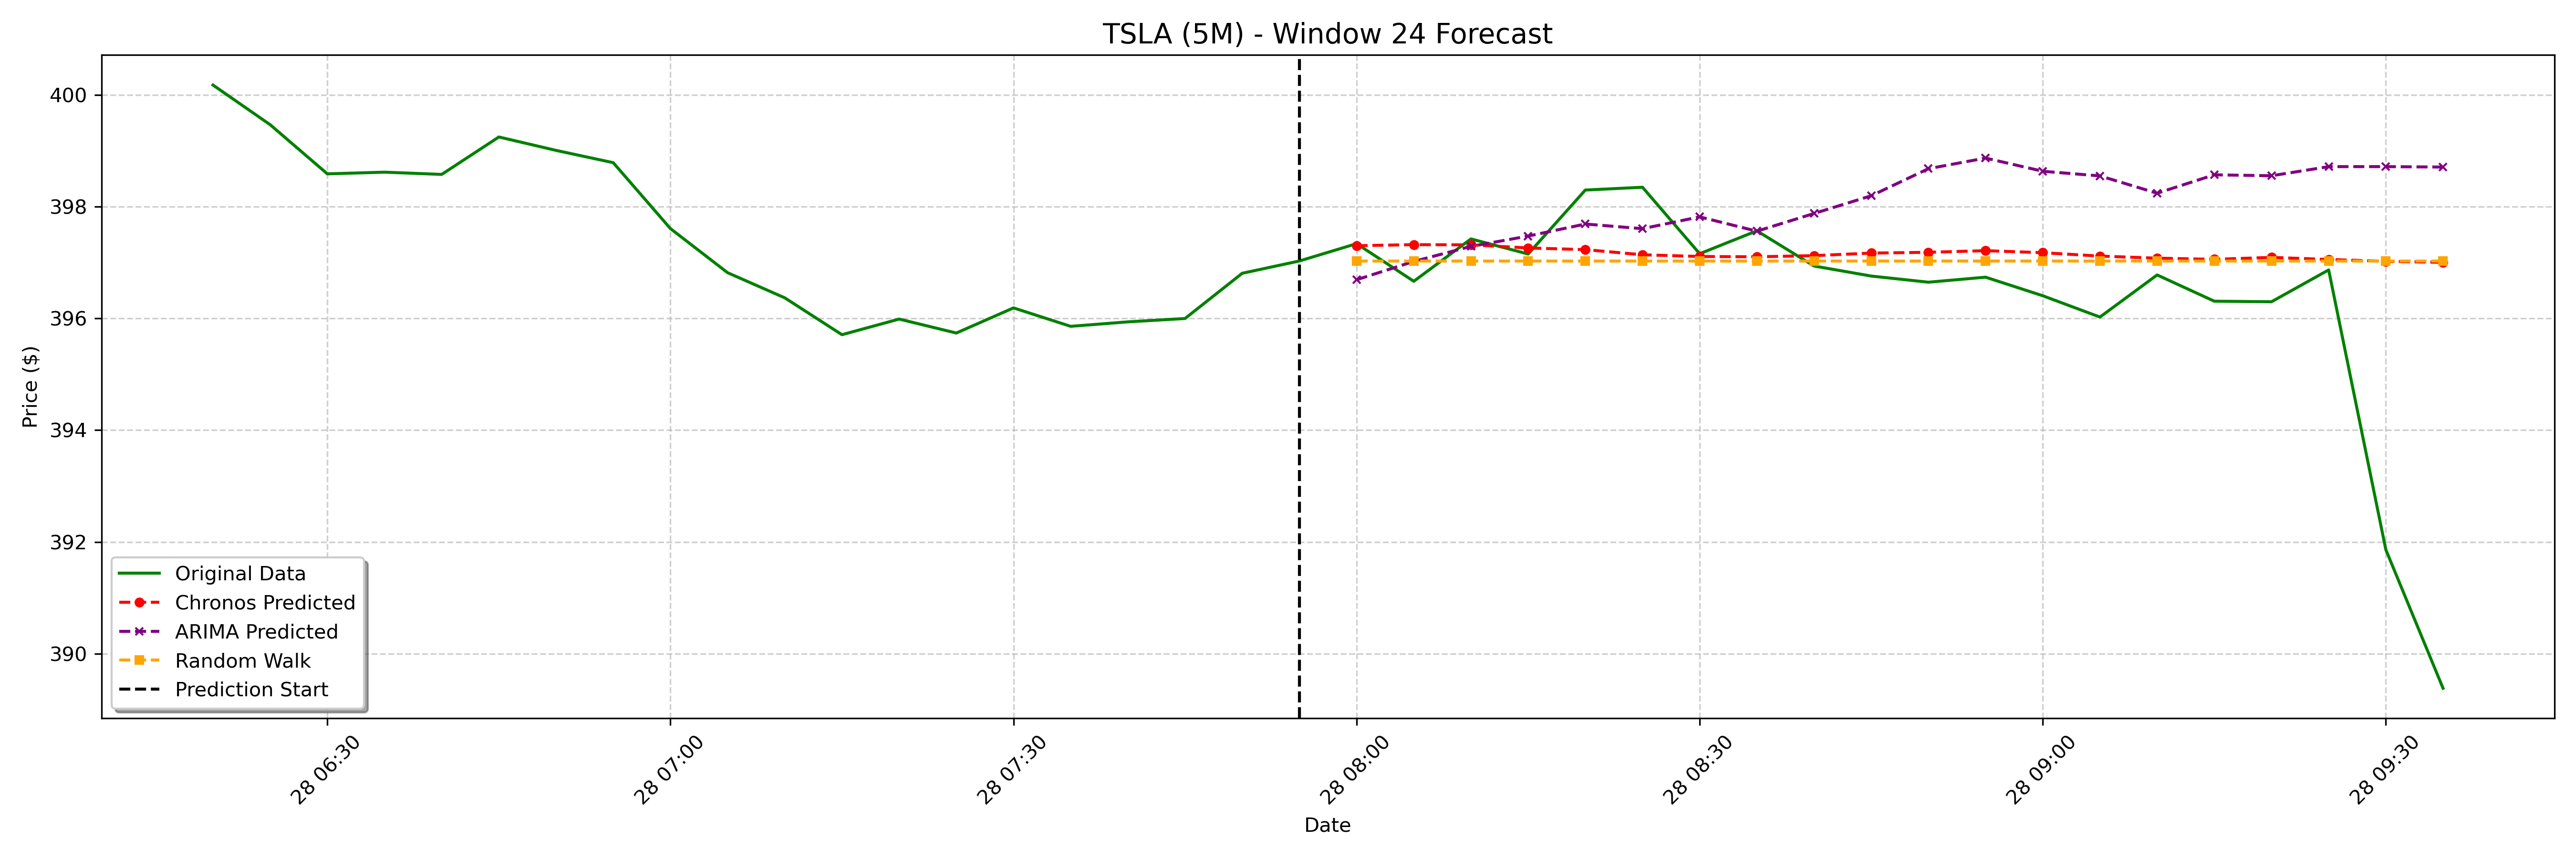

The file beside this chart, header and first rows:
date, actual, chronos_forecast, arima_forecast, random_walk_forecast
2025-01-28 08:00:00-05:00, 397.3, 397.3, 396.7, 397
2025-01-28 08:05:00-05:00, 396.7, 397.3, 397, 397
2025-01-28 08:10:00-05:00, 397.4, 397.3, 397.3, 397
2025-01-28 08:15:00-05:00, 397.2, 397.3, 397.5, 397
2025-01-28 08:20:00-05:00, 398.3, 397.2, 397.7, 397
2025-01-28 08:25:00-05:00, 398.4, 397.1, 397.6, 397
2025-01-28 08:30:00-05:00, 397.2, 397.1, 397.8, 397
2025-01-28 08:35:00-05:00, 397.6, 397.1, 397.6, 397
2025-01-28 08:40:00-05:00, 396.9, 397.1, 397.9, 397
2025-01-28 08:45:00-05:00, 396.8, 397.2, 398.2, 397
2025-01-28 08:50:00-05:00, 396.6, 397.2, 398.7, 397
2025-01-28 08:55:00-05:00, 396.7, 397.2, 398.9, 397
2025-01-28 09:00:00-05:00, 396.4, 397.2, 398.6, 397
2025-01-28 09:05:00-05:00, 396, 397.1, 398.6, 397
2025-01-28 09:10:00-05:00, 396.8, 397.1, 398.2, 397
2025-01-28 09:15:00-05:00, 396.3, 397.1, 398.6, 397
2025-01-28 09:20:00-05:00, 396.3, 397.1, 398.6, 397
2025-01-28 09:25:00-05:00, 396.9, 397.1, 398.7, 397
2025-01-28 09:30:00-05:00, 391.9, 397, 398.7, 397
2025-01-28 09:35:00-05:00, 389.4, 397, 398.7, 397
